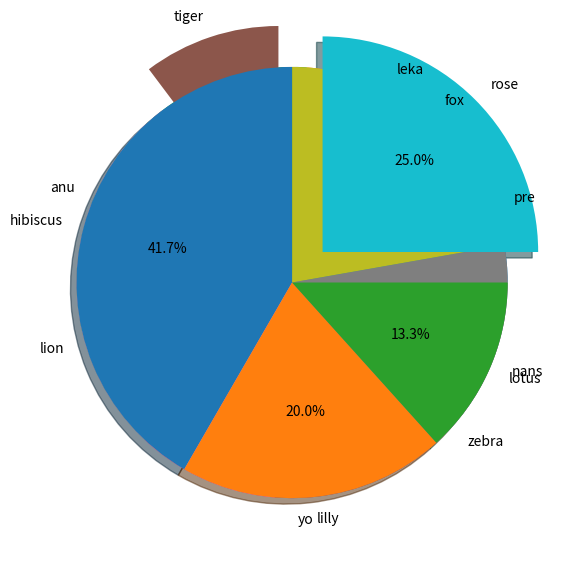

The matplotlib source for this figure: (Note: this script raises an exception after producing the figure.)
#!/usr/bin/env python
# coding: utf-8

# In[3]:


import numpy as np
import pandas as pd
import matplotlib.pyplot as plt
students=["pre","leka","anu","yo","nans"]
values=[16,17,54,34,17]
fig=plt.figure(figsize=(10,7))
plt.pie(values,labels=students)
plt.show()


# In[4]:


students=["tiger","lion","zebra","fox"]
values=[12,45,34,26]
exp=[0.2,0,0,0]
plt.pie(values,labels=students,startangle=90,explode=exp)
plt.show()


# In[5]:


flowers=["rose","hibiscus","lilly","lotus"]
values=[15,25,12,8]
plt.pie(values,labels=flowers,explode=exp,shadow=True,autopct='%2.1f%%')


# In[7]:


food=["pizza","cake","burger"]
values=[12,85,47]
exp=[0.2,0,0]
plt.pie(values,labels=students,startangle=90,explode=exp,shadow=True,autopct='%2.1f%%',colors=['b','g','r','y'])
plt.legend(title="Food")
plt.show()


# In[8]:


fig=plt.figure(figsize=(10,5))
students=["pre","leka","yo","nans","anu"]
marks=[56,67,55,78,56]
plt.bar(students,marks,color='green',width=0.5)
plt.xlabel("Students")
plt.ylabel("Marks")
plt.title("Marks secured by student")
plt.show()


# In[10]:


import pandas as pd
plotdata=pd.DataFrame({"2018":[34,56,47],
                      "2020":[63,23,45],
                      "2022":[57,46,83]},
                     index=['pre','leka','anu'])
plotdata.plot(kind="bar",stacked=True,figsize=(12,6))
plt.title("Marks")
plt.xlabel("students")
plt.ylabel("marks")


# In[13]:


plotdata=pd.DataFrame({"2019":[23,45,76],
                      "2021":[24,54,67],
                      "2022":[23,56,43]},
                     index=['pre','leka','nans'])
plotdata.plot(kind="bar",figsize=(12,6),color=['b','g','r'])
plt.title("Marks secured by students")
plt.xlabel("Students")
plt.ylabel("Marks")


# In[15]:


fig=plt.figure(figsize=(10,5))
students=["pre","leka","yo","nans","anu"]
marks=[56,67,55,78,56]
plt.barh(students,marks,color='green')
plt.xlabel("Students")
plt.ylabel("Marks")
plt.title("Marks secured by student")
plt.show()


# In[ ]:




